Run: headless pygame with SDL's dummy video driver; simulated clock (each Clock.tick advances the game by its frame time, no real sleeping); random seed 0; keys injected as events and as key.get_pressed() state; no mouse input.
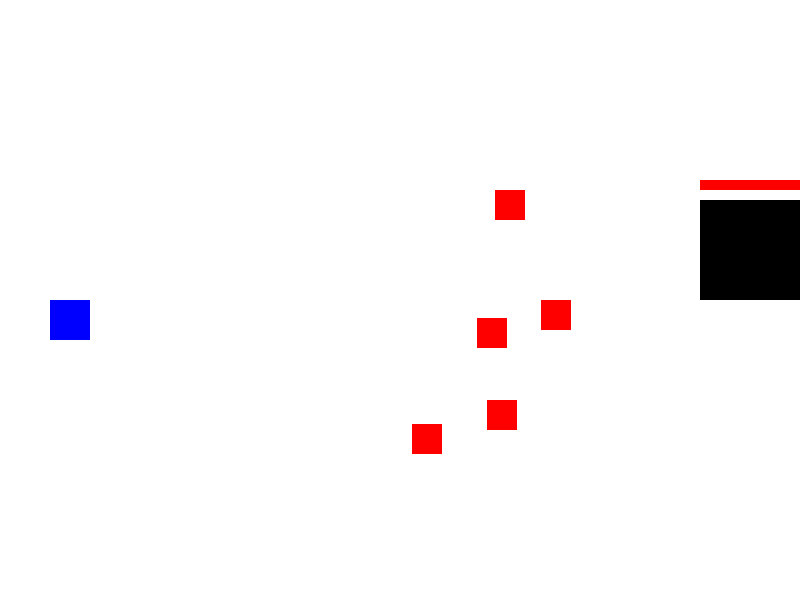
Frame 1 of 4 · flips 1–60 · no input
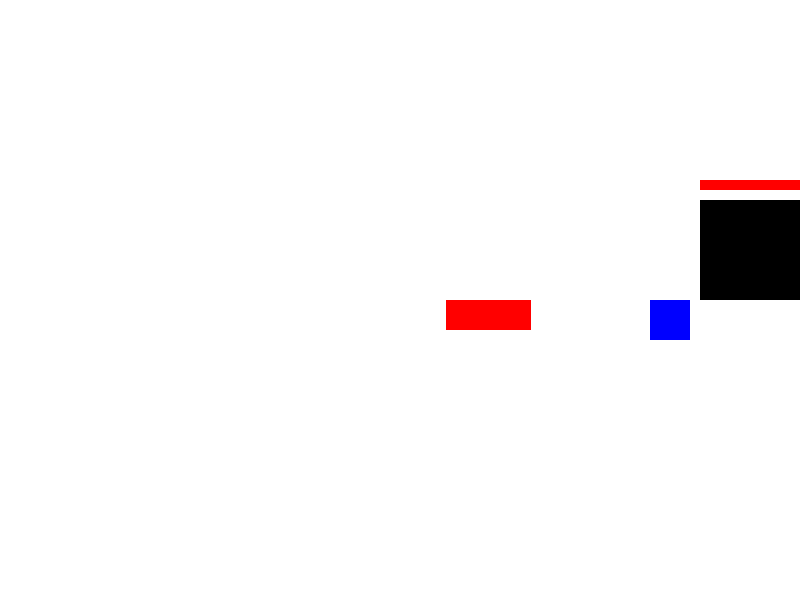
Frame 2 of 4 · flips 61–180 · tapped SPACE, RETURN · held RIGHT (→), D
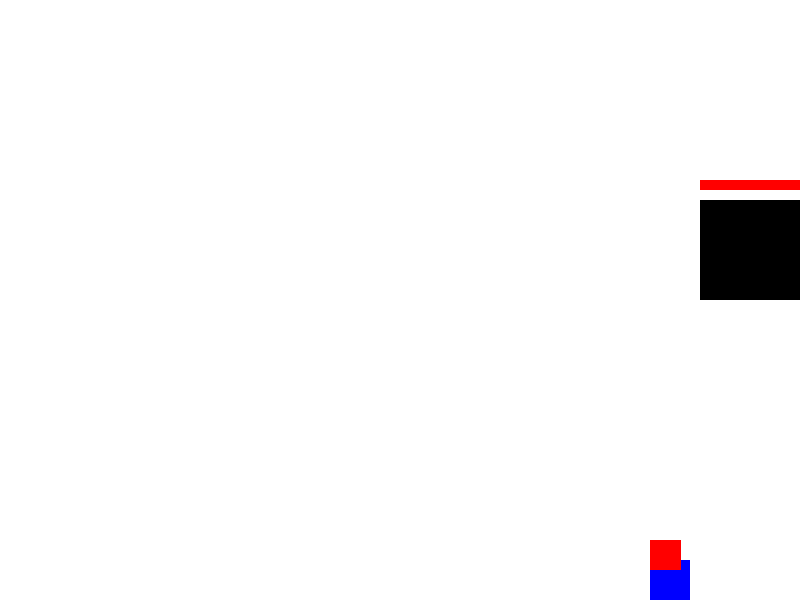
Frame 3 of 4 · flips 181–300 · held DOWN (↓), S
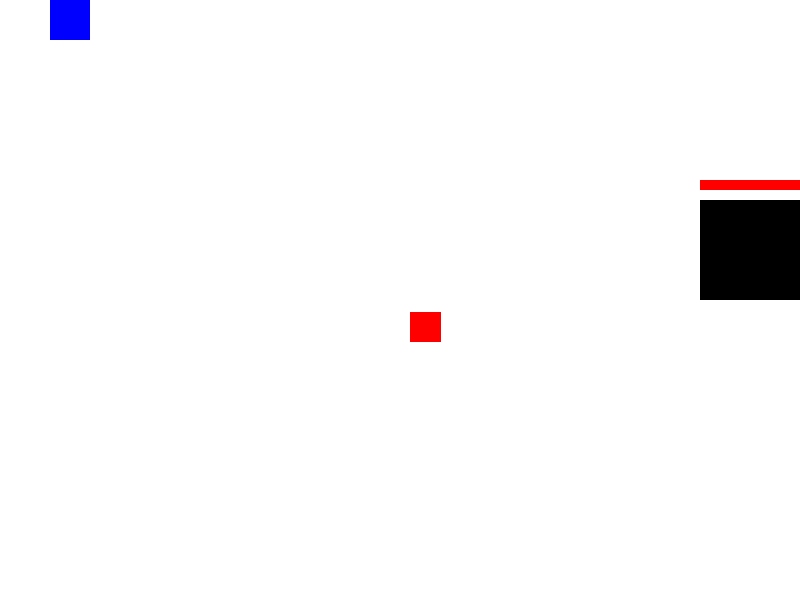
Frame 4 of 4 · flips 301–420 · held LEFT (←), A, UP (↑), W

The pygame program that drew these frames:

#1 am, 11 sep 2024
import pygame
import random

# Initialize Pygame
pygame.init()

# Constants
WIDTH, HEIGHT = 800, 600
CASTLE_POS = (WIDTH - 100, HEIGHT // 2 - 100)
PLAYER_SIZE = 40
SOLDIER_SIZE = 30
PLAYER_SPEED = 5
SOLDIER_SPEED = 2

# Colors
WHITE = (255, 255, 255)
BLACK = (0, 0, 0)
RED = (255, 0, 0)
BLUE = (0, 0, 255)

# Set up the display
screen = pygame.display.set_mode((WIDTH, HEIGHT))
pygame.display.set_caption("Castle Siege")

# Player class
class Player:
    def __init__(self):
        self.rect = pygame.Rect(50, HEIGHT // 2, PLAYER_SIZE, PLAYER_SIZE)

    def move(self, dx, dy):
        self.rect.x += dx
        self.rect.y += dy
        # Boundaries
        self.rect.x = max(0, min(WIDTH - PLAYER_SIZE, self.rect.x))
        self.rect.y = max(0, min(HEIGHT - PLAYER_SIZE, self.rect.y))

    def draw(self):
        pygame.draw.rect(screen, BLUE, self.rect)

# Soldier class
class Soldier:
    def __init__(self):
        self.rect = pygame.Rect(random.randint(400, WIDTH - 100), random.randint(50, HEIGHT - 50), SOLDIER_SIZE, SOLDIER_SIZE)

    def move_toward_player(self, player):
        if self.rect.x > player.rect.x:
            self.rect.x -= SOLDIER_SPEED
        if self.rect.x < player.rect.x:
            self.rect.x += SOLDIER_SPEED
        if self.rect.y > player.rect.y:
            self.rect.y -= SOLDIER_SPEED
        if self.rect.y < player.rect.y:
            self.rect.y += SOLDIER_SPEED

    def draw(self):
        pygame.draw.rect(screen, RED, self.rect)

# Castle class
class Castle:
    def __init__(self):
        self.rect = pygame.Rect(CASTLE_POS[0], CASTLE_POS[1], 100, 100)
        self.hp = 100

    def take_damage(self):
        self.hp -= 1

    def draw(self):
        pygame.draw.rect(screen, BLACK, self.rect)
        # Health bar
        pygame.draw.rect(screen, RED, (self.rect.x, self.rect.y - 20, self.hp, 10))

# Game Loop
def game():
    player = Player()
    soldiers = [Soldier() for _ in range(5)]
    castle = Castle()
    
    clock = pygame.time.Clock()
    running = True

    while running:
        screen.fill(WHITE)
        
        # Event handling
        for event in pygame.event.get():
            if event.type == pygame.QUIT:
                running = False

        # Player movement
        keys = pygame.key.get_pressed()
        dx, dy = 0, 0
        if keys[pygame.K_LEFT]:
            dx = -PLAYER_SPEED
        if keys[pygame.K_RIGHT]:
            dx = PLAYER_SPEED
        if keys[pygame.K_UP]:
            dy = -PLAYER_SPEED
        if keys[pygame.K_DOWN]:
            dy = PLAYER_SPEED
        
        player.move(dx, dy)
        
        # Move soldiers toward the player
        for soldier in soldiers:
            soldier.move_toward_player(player)
        
        # Check if player collides with castle
        if player.rect.colliderect(castle.rect):
            castle.take_damage()

        # Draw elements
        player.draw()
        for soldier in soldiers:
            soldier.draw()
        castle.draw()

        # Check if castle is destroyed
        if castle.hp <= 0:
            font = pygame.font.SysFont(None, 55)
            text = font.render('Castle Destroyed!', True, RED)
            screen.blit(text, (WIDTH//2 - text.get_width()//2, HEIGHT//2 - text.get_height()//2))
            pygame.display.flip()
            pygame.time.wait(3000)
            running = False

        # Update display
        pygame.display.flip()
        clock.tick(60)

# Run the game
game()

# Quit Pygame
pygame.quit()
